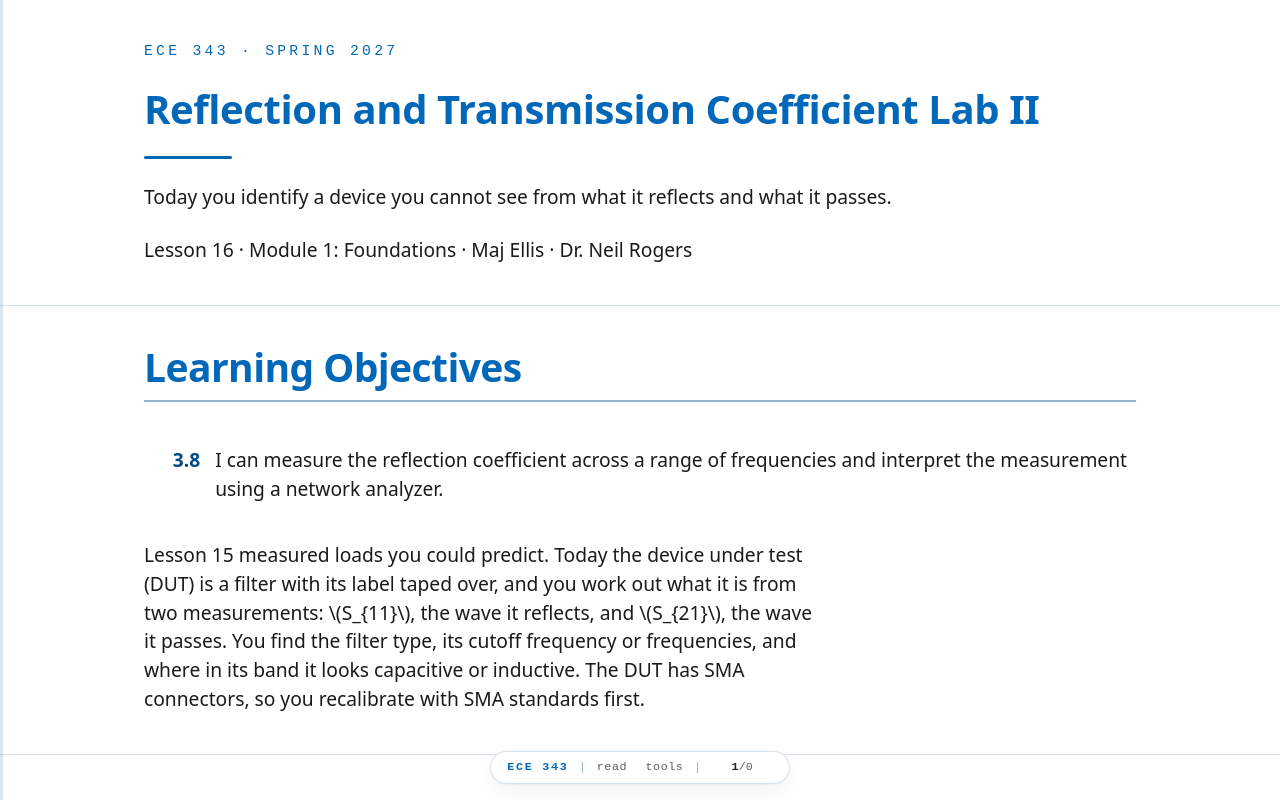

repository: livethisdream/ece343 · page: module01/L16-lab-reflection-2/index.html · generator: jekyll

---
frame_view: true
---

# L16 - Reflection and Transmission Coefficient Lab II

::::{frame}
:class: title-frame

<div class="course-mark">ECE 343 · Spring 2027</div>

<h1 class="frame-title">Reflection and Transmission Coefficient Lab II</h1>

<div class="title-rule"></div>

Today you identify a device you cannot see from what it reflects and what it passes.

Lesson 16 · Module 1: Foundations · Maj Ellis · Dr. Neil Rogers
::::

::::{frame} Learning Objectives

<ol class="lo-list" style="--module: '3'; counter-reset: lo 7">
  <li>I can measure the reflection coefficient across a range of frequencies and interpret the measurement using a network analyzer.</li>
</ol>

:::{depth}
Lesson 15 measured loads you could predict. Today the device under test (DUT)
is a filter with its label taped over, and you work out what it is from two
measurements: $S_{11}$, the wave it reflects, and $S_{21}$, the wave it passes.
You find the filter type, its cutoff frequency or frequencies, and where in its
band it looks capacitive or inductive. The DUT has SMA connectors, so you
recalibrate with SMA standards first.
:::
::::

::::{frame} Where We Were
:::{present}
**Lesson 15**: calibrate, then measure $S_{11} = \Gamma$

| Load | Measured $\vert S_{11}\vert$ |
| :-- | :-- |
| Open, short, capacitor | $\approx 0$ dB |
| $1\ \text{k}\Omega$ | $\approx -0.9$ dB |
| $50\ \Omega$ + 470 pF, 2 MHz | $\approx -1.3$ dB |
| $50\ \Omega$ | $-30$ dB or lower |
:::

Last lesson every load was a single impedance on port 1, so the only quantity
that mattered was $S_{11}$. The open, the short, and the capacitor dissipated
nothing and reflected everything; the $1\ \text{k}\Omega$ resistor reflected
most of the wave; the series resistor and capacitor reflected less as the
frequency rose; the matched load reflected almost none of it. A filter has
two ports, so today the wave that gets through, $S_{21}$, matters as much as the
wave that comes back.
::::

::::{frame} The Two Mismatches on the Chart
:::{present}
<img src="../../viz/img/L16-lab-loads.svg"
     alt="A Smith chart. The 1 kilohm resistor is a single navy point on the real axis near the right edge, with a ray from the center. The 50 ohm resistor and 470 pF capacitor in series trace a green arc along the dashed r = 1 circle, from near the open at 50 kHz, through a marked point at 2 MHz with a ray from the center, to 5 MHz in the lower half"
     style="max-width: 420px; width: 100%; display: block; margin: 0 auto;">
:::

Each point on the chart is a value of $\Gamma$, and the ray from the center to it
has length $\vert\Gamma\vert$ and angle equal to the phase of $\Gamma$. The
$1\ \text{k}\Omega$ resistor has $z = 20$, a real impedance, so it sits on the
real axis at $\Gamma = 0.905\angle 0^\circ$, and it stays there at every
frequency because a resistor's impedance does not change with frequency. The
complex load, the $50\ \Omega$ resistor in series with the 470 pF capacitor,
has $r = 1$ at every frequency, so it moves along the $r = 1$ circle. At 50 kHz
its reactance is $-j6773\ \Omega$ and it sits near the open. As the frequency
rises the reactance shrinks, and the point moves down the circle toward the
center: $0.861\angle -30.6^\circ$ at 2 MHz and $0.561\angle -55.9^\circ$ at
5 MHz. A series inductor with the opposite reactance would carry it the rest of
the way to the center, the series match of Lesson 12.
::::

::::{frame} A Two-Port Device
:::{present}
- Port 1 sends a wave of amplitude $a$ toward the DUT.
- $S_{11}a$ comes back to port 1; $S_{21}a$ arrives at port 2.
- Port 2 is a $50\ \Omega$ receiver, so nothing reflects from it.
:::

The DUT sits between the analyzer's two ports. Port 1 launches the incident
wave, and the analyzer measures two ratios at each frequency: the reflected
wave over the incident wave, $S_{11}$, and the transmitted wave over the
incident wave, $S_{21}$. Port 2 is a matched receiver, so it absorbs the
transmitted wave, and nothing bounces back into the DUT. $S_{21}$ is the
transmission coefficient for the whole device, the two-port counterpart of the
$\tau = 1 + \Gamma$ of Lesson 6. The lab packet writes that coefficient as $T$.
::::

::::{frame} What a Lossless Filter Must Do
:::{present}
Power in equals power out:

$$\frac{\vert a\vert^2}{2Z_0} = \frac{\vert S_{11}a\vert^2}{2Z_0} + \frac{\vert S_{21}a\vert^2}{2Z_0}$$

$$\vert S_{11}\vert^2 + \vert S_{21}\vert^2 = 1$$
:::

A filter built from inductors and capacitors stores energy but dissipates
almost none, so every bit of power the incident wave carries in must leave as
either the reflected wave or the transmitted wave. Each wave travels on a line
of impedance $Z_0$, so its power is its amplitude squared over $2Z_0$, the
result of Lesson 7. We write the balance, cancel the common factor
$\vert a\vert^2/2Z_0$, and get the result. A filter does not absorb the
frequencies it rejects; it reflects them. Where $\vert S_{21}\vert$ is near
$0$ dB, $\vert S_{11}\vert$ is low, and where $\vert S_{21}\vert$ falls,
$\vert S_{11}\vert$ rises toward $0$ dB.
::::

::::{frame} Naming the Filter
:::{present}
| $\vert S_{21}\vert$ near 0 dB at | Filter |
| :-- | :-- |
| low frequencies only | low-pass |
| high frequencies only | high-pass |
| one band in the middle | band-pass |
| everywhere but one band | band-stop |
:::

The passband is where $\vert S_{21}\vert$ sits near $0$ dB, and the stopband is
where it falls far below. Sweep wide enough to see both, then read the type off
the blue $\vert S_{21}\vert$ trace. The yellow $\vert S_{11}\vert$ trace should
mirror it, low where the filter passes and near $0$ dB where it rejects. A real
filter has a little loss, so $\vert S_{21}\vert$ in the passband reads a
fraction of a dB below zero.
::::

::::{frame} The Cutoff Frequency
:::{present}
Half the power gets through:

$$\vert S_{21}\vert^2 = \frac{1}{2} \quad\Rightarrow\quad \vert S_{21}\vert = \frac{1}{\sqrt{2}} = 0.707$$

$$20\log_{10} 0.707 = -3.01\ \text{dB}$$
:::

The cutoff frequency is the edge of the passband, defined as the frequency
where the transmitted power falls to half its passband value. Power goes as the
square of the wave amplitude, so half the power means an amplitude ratio of
$1/\sqrt{2}$. Converting with $20\log_{10}$ gives $-3$ dB, which is why the
cutoff is called the $-3$ dB point. Set a marker on the $\vert S_{21}\vert$
trace and move it until it reads $3$ dB below the passband level. A band-pass
or band-stop filter has two such points. For a lossless filter, the power
balance puts $\vert S_{11}\vert$ at $-3$ dB at the same frequency.
::::

::::{frame} Reactance from the Smith Chart
:::{present}
The marker reports $Z = R + jX$ at frequency $f$, with $\omega = 2\pi f$.

| $X$ | Looks like | Element |
| :-- | :-- | :-- |
| $X < 0$ | a capacitor, $X = -\frac{1}{\omega C}$ | $C = -\frac{1}{\omega X}$ |
| $X > 0$ | an inductor, $X = \omega L$ | $L = \frac{X}{\omega}$ |
:::

The Smith chart marker reads the impedance the DUT presents at port 1, and we
record it as $R + jX$. If your marker shows a resistance and an equivalent
capacitance or inductance instead, that value is already the $C$ or $L$ this
frame computes, and $X = -1/(\omega C)$ or $X = \omega L$ recovers the
reactance. The sign
of the reactance tells you which kind of element the DUT looks like at that
frequency: negative in the lower half of the chart, capacitive; positive in the
upper half, inductive. To get the equivalent element value, we set the measured
$X$ equal to the reactance of a capacitor or an inductor and solve. A capacitor
has $X = -1/(\omega C)$, so $C = -1/(\omega X)$. An inductor has $X = \omega L$,
so $L = X/\omega$. The value describes the DUT at that one frequency only; as
the marker moves, the equivalent value changes, because a filter is a network
of several elements, not one.
::::

::::{frame} Example: Reading a Marker
:::{present}
| Marker | Element |
| :-- | :-- |
| $Z = 42 - j30\ \Omega$ at 10 MHz | $C = \frac{1}{2\pi(10^7)(30)} = 531$ pF |
| $Z = 55 + j40\ \Omega$ at 10 MHz | $L = \frac{40}{2\pi(10^7)} = 637$ nH |
:::

Suppose the marker reads $42 - j30\ \Omega$ at 10 MHz. The reactance is
negative, so the DUT looks capacitive there, and
$C = -1/(\omega X) = 1/(2\pi \times 10^7 \times 30) = 531$ pF. If at the same
frequency it read $55 + j40\ \Omega$ instead, the DUT would look inductive, with
$L = 40/(2\pi \times 10^7) = 637$ nH. In the lab, record the frequency range
over which the trace stays in each half of the chart, and one equivalent value
in each range.
::::

::::{frame} Recalibrating with SMA Standards
:class: read-only

The DUT has SMA connectors, so the grabber-clip cable comes off and the
calibration from Lesson 15 no longer applies.

1. Pause the sweep. Remove the SMA-to-BNC adapter and the grabber-clip cable.
2. Choose **Stimulus** and set a range that covers your filter's band. Your
   instructor gives the starting range; widen it if you cannot see both the
   passband and the stopband.
3. Choose **Cal**, then **Reset**.
4. Connect an SMA cable to channel 0 in place of the adapter and, at its free end, attach the SMA open,
   short, and load standards in turn, tapping **Open**, **Short**, and **Load**.
5. Optionally, connect the channel 0 and channel 1 cables with the SMA coupler
   and tap **Thru**.
6. Tap **Done** and confirm that the analyzer highlights **Correction**.
::::

::::{frame} Procedure: The Black Box
:class: read-only

Tape covers the label on the DUT. Leave the tape in place.

1. Connect the DUT between the channel 0 and channel 1 cables and restart the
   sweep.
2. From the $\vert S_{21}\vert$ and $\vert S_{11}\vert$ traces, name the filter
   type and say how you know.
3. Find the $-3$ dB cutoff frequency, or both of them for a band-pass or
   band-stop filter.
4. Move the Smith chart marker across the band. Record where the DUT looks
   capacitive and where it looks inductive, and compute an equivalent $C$ or $L$
   in each range.
5. Make at least one more observation about your measurements.
::::

::::{frame} Lab Packet
:class: read-only doc-links

- <a class="doc-link" href="../../labs/ECE343_Lab_L15_L16_Reflection_blank.pdf" target="_blank" rel="noopener">Reflection and Transmission Coefficient Lab packet (PDF)</a>
- <a class="doc-link" href="../../handouts/SmithChart_blank.pdf" target="_blank" rel="noopener">Blank Smith chart (PDF)</a>

:::{depth}
Today's questions are Measurement 6 of the same packet you started in Lesson 15.
Each team of two or three submits one combined report on Gradescope covering
both lab periods.
:::
::::

::::{frame} Where This Is Going
:::{present}
- **Lesson 17**: Module 2 begins with vectors and coordinate systems, the language of fields.
:::

This lab closes Module 1. Everything so far has lived on a transmission line,
where voltage and current along one coordinate tell the whole story. Module 2
steps off the line into three-dimensional space, where the electric and
magnetic fields are vectors that vary in every direction. Lesson 17 reviews the
vector algebra and the three coordinate systems the rest of the course uses.

Before Lesson 17, read Chapter 4 of Ellingson.
::::
